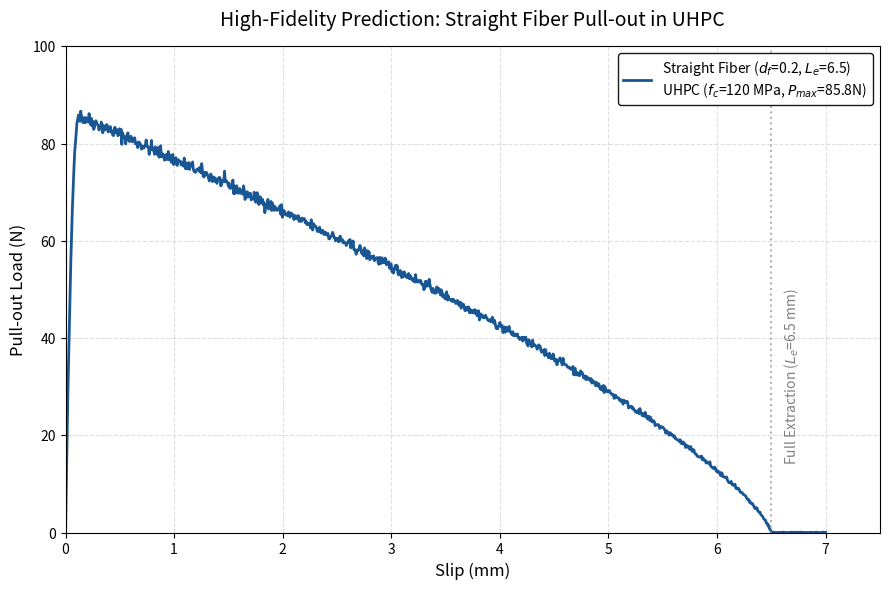

This figure's Python source:
import numpy as np
import matplotlib.pyplot as plt

def generate_straight_uhpc_curve(add_noise=True):
    # =========================================================
    # 1. 物理特征参数 (120MPa UHPC, 平直型微细纤维)
    # =========================================================
    d_f = 0.2          # 纤维直径 (mm)
    L_e = 6.5          # 有效埋置深度 (mm)
    f_c = 120.0        # 基体抗压强度 (MPa)
    f_u = 2800.0       # 极限抗拉强度 (MPa)
    
    # 根据 120MPa UHPC 估算最大等效界面剪切强度 tau_max (约 20~22 MPa)
    tau_max = 21.0     
    
    # 力学极限博弈：界面总摩擦力 vs 纤维自身拉断力
    A_f = np.pi * (d_f / 2)**2
    P_bond = np.pi * d_f * L_e * tau_max  # 摩擦极限 ≈ 85.7 N
    P_rupture = A_f * f_u                 # 拉断极限 ≈ 87.9 N
    
    # 判定实际峰值 (由于 P_bond < P_rupture, 纤维将发生延性拔出)
    P_max = min(P_bond, P_rupture)
    
    s1 = 0.12     # 极早的弹性段滑移量 (致密基体的典型特征)
    gamma = 0.75  # 摩擦软化指数 (平直纤维典型衰减规律)
    
    # 初始化滑移序列
    slip = np.linspace(0, 7.0, 1000)  
    force = np.zeros_like(slip)
    
    np.random.seed(42) # 保证单发测试结果的可复现性
    
    # =========================================================
    # 2. 物理形态与摩擦衰减重构
    # =========================================================
    for i, s in enumerate(slip):
        if s <= s1:
            # 上升段：极其陡峭的脱粘过程
            base_force = P_max * (2 * (s / s1) - (s / s1)**2)
            noise = np.random.normal(0, 0.4) if add_noise else 0
            force[i] = base_force + noise
            
        elif s < L_e:
            # 下降段：平直纤维特有的纯摩擦平滑/指数衰减 (无二次峰)
            base_force = P_max * ((L_e - s) / (L_e - s1)) ** gamma
            
            # 根据当前应力水平动态分配刮削噪音 (反映 UHPC 孔壁的高频刮削)
            noise_amplitude = 0.6 * (base_force / P_max) + 0.15
            noise = np.random.normal(0, noise_amplitude) if add_noise else 0
            force[i] = base_force + noise
            
        else:
            # 完全拔出后的微环境底噪
            noise = np.random.normal(0, 0.05) if add_noise else 0
            force[i] = noise
            
    # 数据清洗：消除异常负值并硬对齐原点
    force = np.clip(force, 0, None)
    force[0] = 0.0
            
    return slip, force, P_max

# =========================================================
# 3. 运行并进行可视化与数据导出
# =========================================================
if __name__ == "__main__":
    pred_slip, pred_force, peak_load = generate_straight_uhpc_curve(add_noise=True)
    print(f"Prediction Complete: Peak Load = {peak_load:.2f} N")

    # 绘制高保真本构曲线
    plt.figure(figsize=(9, 6), dpi=150)
    plt.plot(pred_slip, pred_force, color='#004488', linewidth=2.0, alpha=0.9,
             label=f'Straight Fiber ($d_f$=0.2, $L_e$=6.5)\nUHPC ($f_c$=120 MPa, $P_{{max}}$={peak_load:.1f}N)')
    
    # 标注拔出界限
    plt.axvline(x=6.5, color='gray', linestyle=':', alpha=0.6)
    plt.text(6.6, 15, 'Full Extraction ($L_e$=6.5 mm)', color='gray', fontsize=10, rotation=90)
    
    plt.title('High-Fidelity Prediction: Straight Fiber Pull-out in UHPC', fontsize=14, pad=15)
    plt.xlabel('Slip (mm)', fontsize=12)
    plt.ylabel('Pull-out Load (N)', fontsize=12)
    plt.xlim(0, 7.5)
    plt.ylim(0, 100)
    plt.grid(True, linestyle='--', alpha=0.4)
    plt.legend(loc='upper right', fontsize=10, framealpha=0.9, edgecolor='black')
    
    plt.tight_layout()
    plt.show()
    
    # 若需将此数据无缝送入 OpenSees, 您可以直接在这里调用您的 simulate 文件接口
    # np.savetxt("Straight_UHPC_120MPa.csv", np.column_stack((pred_slip, pred_force)), delimiter=",", header="Slip,Force", comments="")
